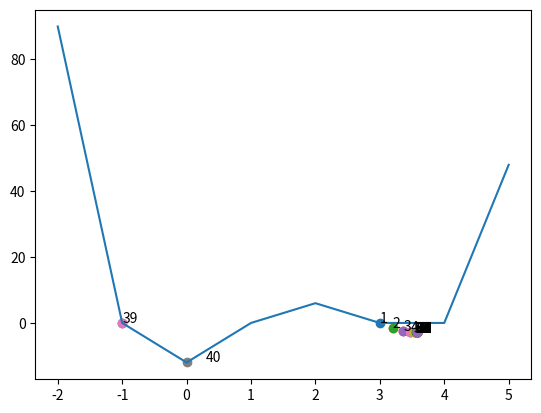

Reproduce this figure in Python.
import matplotlib.pyplot as plt
import math
import random

#E(w) = (w + 1)(w − 1)(w − 3)(w − 4)

def f(x):
    return (x+1.0)*(x-1.0)*(x-3.0)*(x-4.0)

def fp(x, a):
    return -a*(7+ 22*x - 21*(x*x)  + 4*(x*x*x))



range_ = []
f_ = []
target = 100000.0

for i in range(-2, 6):
    range_.append(i)
    f_.append(f(i))
    if(f(i) < target):
        target = f(i)

print("Min at " + str(target))
plt.plot(range_, f_)

#initialize w
w = random.randrange(-2, 6)
print("W initialized to " + str(w))
alpha = 1/40
#calculate adjustment with learning rate
last_update = 0
i = 0
while( f(w) > target):
    i+=1
    #print("w: " + str(w) + " f(w): " + str(f(w)))
    plt.scatter(w, f(w))
    plt.text(w, f(w), str(i))

    #calculate the update value
    error = target-f(w)
    update = (-alpha*(7.0+ 22.0*w - 21.0*(w*w)  + 4.0*(w*w*w)))
    if(update == last_update):
        w = random.randrange(-2, 6)
        print("w reinitalized to " + str(w))
    else:
        last_update = update
    #print("Updating w by " + str(update))
    w = w + update

    plt.scatter(w, f(w))
plt.text(w+.3, f(w)+.3, str(i+1))

plt.show()



